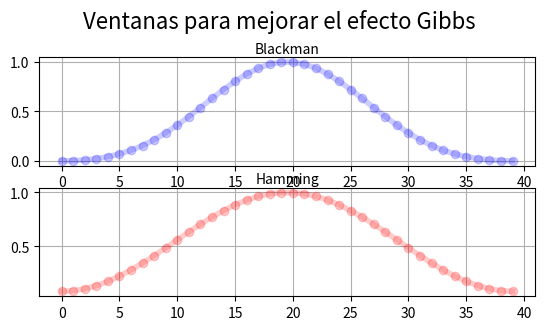

Recreate this plot in Python. (Note: this script raises an exception after producing the figure.)
import numpy as np
import scipy.signal as sc
import matplotlib.pyplot as plt
from matplotlib.animation import FuncAnimation
#--------------------------------------
fig        = plt.figure()
fig.suptitle('Ventanas para mejorar el efecto Gibbs', fontsize=16)
N          = 40
#--------------------------------------
nData      = np.arange(0,N,1) #arranco con numeros enteros para evitar errores de float

#----------BLACKMAN----------------------------
winData=np.blackman(N)
winAxe = fig.add_subplot(3,1,1)
winAxe.set_title("Blackman",rotation=0,fontsize=10,va="center")
winLn, = plt.plot(nData,winData,'b-o',linewidth=4,alpha=0.2,label="data")
winAxe.grid(True)
#----------HAMMINGj----------------------------
winData=np.hamming(N) 
winAxe = fig.add_subplot(3,1,2)
winAxe.set_title("Hamming",rotation=0,fontsize=10,va="center")
winLn, = plt.plot(nData,winData,'r-o',linewidth=4,alpha=0.2,label="data")
winAxe.grid(True)
#----------GAUSS----------------------------
winData=sc.gaussian(N,20)
winAxe = fig.add_subplot(3,1,3)
winAxe.set_title("Gaussian",rotation=0,fontsize=10,va="center")
winLn, = plt.plot(nData,winData,'g-o',linewidth=4,alpha=0.2,label="data")
winAxe.grid(True)
###--------------------------------------
plt.get_current_fig_manager().window.showMaximized()
plt.show()
